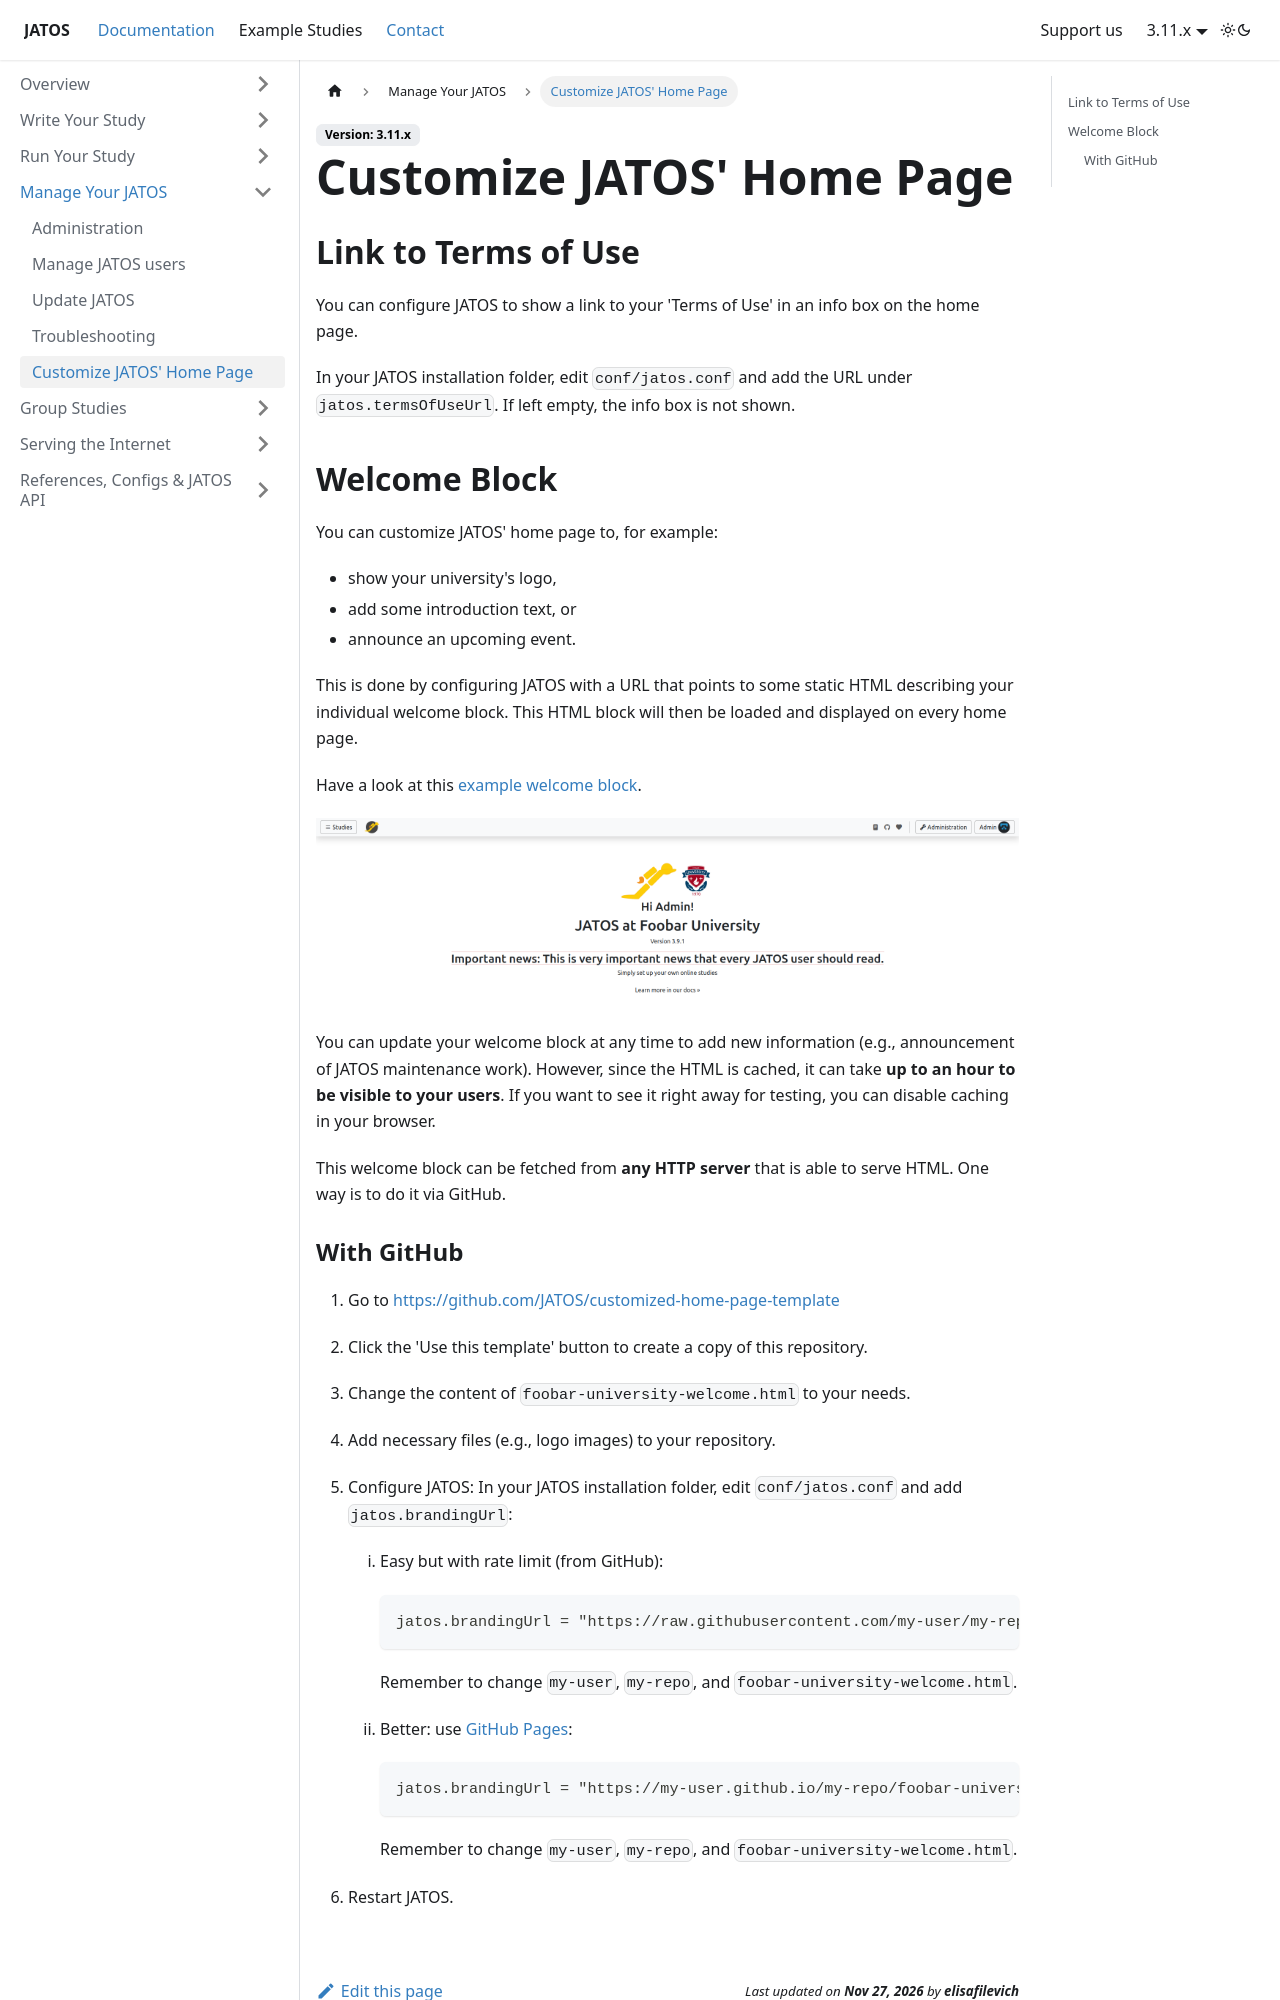

repository: JATOS/JATOS_docs · page: Customize-JATOS-Home-Page.html · generator: docusaurus

---
title: Customize JATOS' Home Page
slug: /Customize-JATOS-Home-Page.html
sidebar_position: 5
---

## Link to Terms of Use

You can configure JATOS to show a link to your 'Terms of Use' in an info box on the home page.

In your JATOS installation folder, edit `conf/jatos.conf` and add the URL under `jatos.termsOfUseUrl`. If left empty, the info box is not shown.

## Welcome Block

You can customize JATOS' home page to, for example:
* show your university's logo,
* add some introduction text, or
* announce an upcoming event.

This is done by configuring JATOS with a URL that points to some static HTML describing your individual welcome block. This HTML block will then be loaded and displayed on every home page.

Have a look at this [example welcome block](https://github.com/JATOS/customized-home-page-template/blob/main/foobar-university-welcome.html).

![template customized home page](/img/v39x/screenshot-branding.png)

You can update your welcome block at any time to add new information (e.g., announcement of JATOS maintenance work). However, since the HTML is cached, it can take **up to an hour to be visible to your users**. If you want to see it right away for testing, you can disable caching in your browser.

This welcome block can be fetched from **any HTTP server** that is able to serve HTML. One way is to do it via GitHub.
